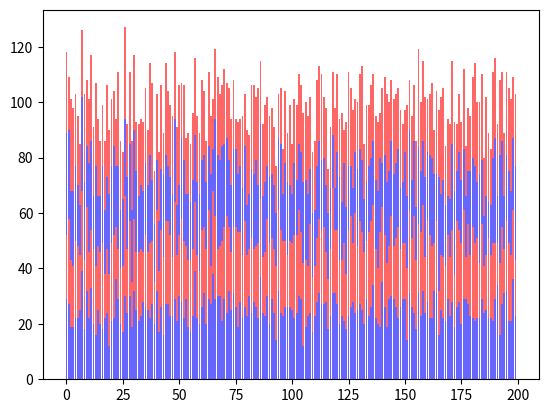

The matplotlib source for this figure:
import numpy as np
import random as r
import matplotlib.pyplot as plt
#we will be working onsome simple 1D surface growth process
#at first we need to create a surface on the x axis say with a lenght of 200
x=np.arange(0,200,1)
#print(x)
#now we need to create an array of length 200 to save the height of each x
#this is a 1D array to save the height which is 0 at first
height=np.zeros(200)
#we will also need a number of samples that will fall on the surface
N_samples=20000

#we need a for loop to go through every sample and find a place for it
time_splitted_sample=[]
#for future calculations
time_splitted_sample2=[]


for i in range(N_samples):
    if i==int(N_samples/4):
        time_splitted_sample.append(height.copy())
        time_splitted_sample2.append(height.copy())
    if i==2*int(N_samples/4):
        time_splitted_sample.append(height.copy()- time_splitted_sample[0])
        time_splitted_sample2.append(height.copy())
    if i==3*int(N_samples/4):
        time_splitted_sample.append(height.copy()- time_splitted_sample[0]-time_splitted_sample[1])
        time_splitted_sample2.append(height.copy())
    if i==N_samples-1:
        time_splitted_sample.append(height.copy()- time_splitted_sample[0]-time_splitted_sample[1]- time_splitted_sample[2])
        time_splitted_sample2.append(height.copy())
    #the question wants us to split our deposition into 4 differen timelines
    #so we will save each quarter of samples in a array
    rand_house=r.randint(0,199)
    #add a unit to the height of rand_house
    height[rand_house]=height[rand_house]+1
    
    
#print(x)
plt.bar(x,time_splitted_sample[0], color='blue',alpha=0.6)
plt.bar(x,time_splitted_sample[1], color='red',alpha=0.6,bottom=np.sum(time_splitted_sample[:1], axis=0))
plt.bar(x,time_splitted_sample[2], color='blue',alpha=0.6,bottom=np.sum(time_splitted_sample[:2], axis=0))
plt.bar(x,time_splitted_sample[3], color='red',alpha=0.6,bottom=np.sum(time_splitted_sample[:3], axis=0))

plt.show()
#so the time_splitted_sample contains the lenght of each snapshot on deposition of our surface
#mean height generl formula
